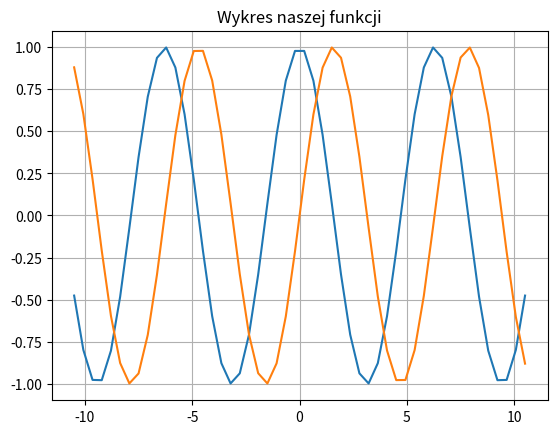

Recreate this plot in Python.
import matplotlib.pyplot as plt
import numpy as np
def main():
    #tworzenie listy pkt na wykresie dowolne nazwy list
    x_1=np.linspace(-10.5,10.5)
    y_1=np.sin(x_1)#funkcj sinus
    y_2=np.cos(x_1)#funkcja cos dla tych samych x

    #tworzenie wykresu dodajemy parametry color , grubość, rodzaj(- ciągła --przerywana :kropki) lini
    plt.plot(x_1,y_2)
    plt.plot(x_1,y_1)

    #dodawanie opisu rysunku
    plt.title("Wykres naszej funkcji")

    #dodawanie siatki rysunku
    plt.grid(True)

    #Wyświetlanie rysunku
    plt.show()
main()